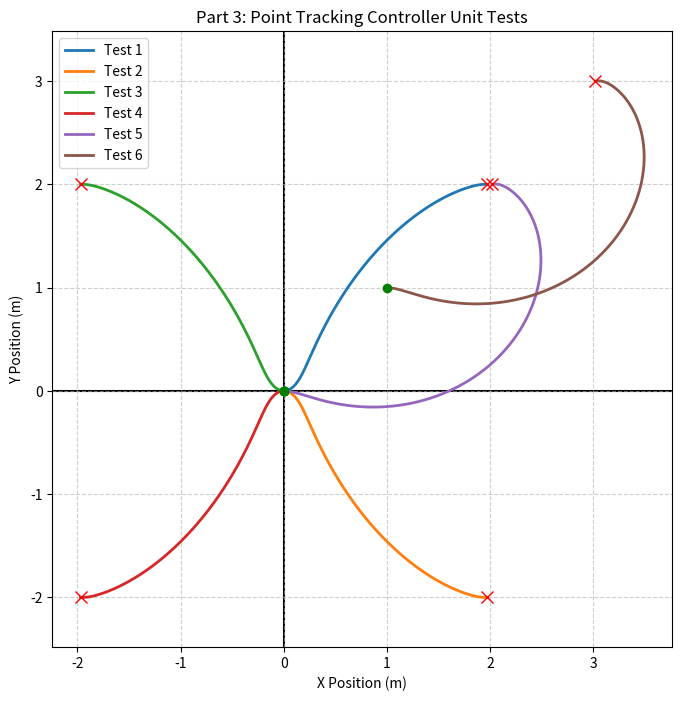
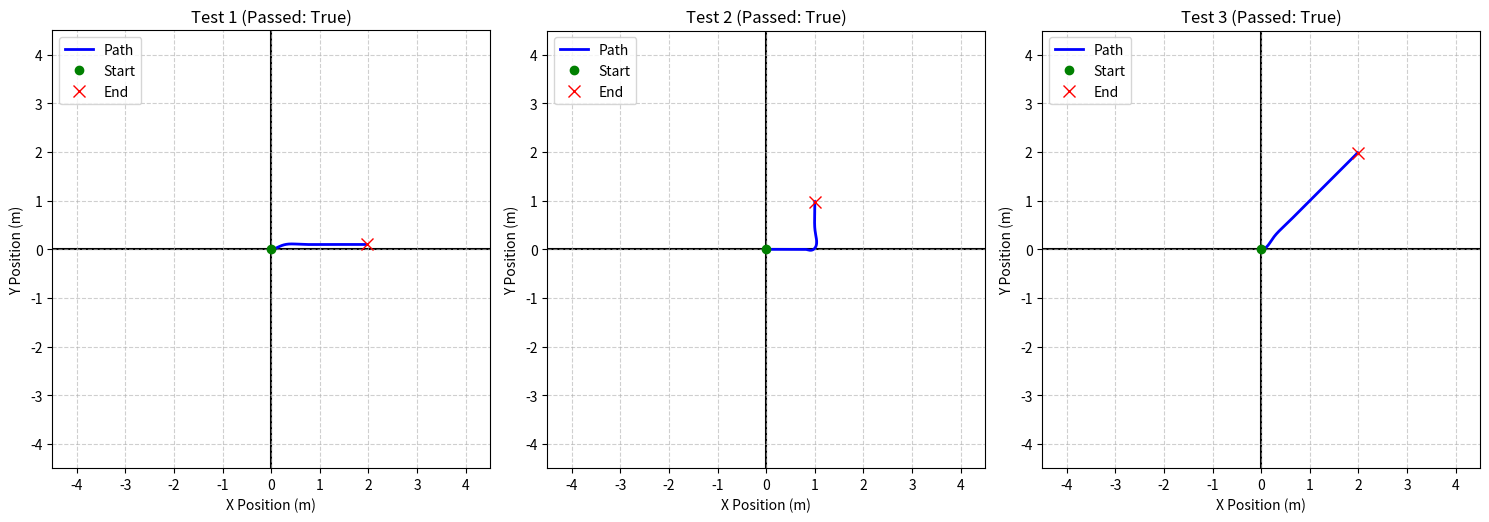

Reproduce these figures in Python, in order.
"""
ROB-UY 3303 - Lab 03: Path Following
STARTER CODE - complete every function marked STUDENT TODO.
Run the unit tests with:   python lab_3.py
The GUI (gui_03.py) imports this file and uses your controllers on the robot.

Write your code only where it says STUDENT TODO. Sections marked
PROVIDED are given to you: do not change them.

Units: meters, seconds, radians.  v = forward speed (m/s), w = rotational
speed (rad/s, + = counter-clockwise), phi_dot_l / phi_dot_r = wheel speeds (rad/s).
"""
import math
import matplotlib.pyplot as plt
# =====================================================================
# STUDENT TODO - ROBOT CONSTANTS (your Lab 2 values, same as in gui_03.py)
# =====================================================================
WHEEL_RADIUS_M = 0.067/2.0      # wheel radius r (m)
WHEELBASE_M = 0.206        # distance between the wheels = 2L (m)


# =====================================================================
# PART 1 - WHEEL VELOCITIES
# =====================================================================
# STUDENT TODO: get_wheel_velocities(v, w) -> (phi_dot_l, phi_dot_r)
# Use the equations you derived in Step 1.
def get_wheel_velocities(v, w):
    L=WHEELBASE_M/2.0
    phi_dot_r = (v+w*L)/WHEEL_RADIUS_M
    phi_dot_l = (v-w*L)/WHEEL_RADIUS_M
    return phi_dot_l,phi_dot_r

#GEMINI VERSION
# def get_wheel_velocities(v, w):
#     """
#     Converts robot forward (v) and angular (w) velocity to left and right 
#     wheel rotational speeds in rad/s.
#     """
#     L = WHEELBASE_M / 2.0
#     phi_dot_r = (v + w * L) / WHEEL_RADIUS_M
#     phi_dot_l = (v - w * L) / WHEEL_RADIUS_M
#     return phi_dot_l, phi_dot_r


# STUDENT TODO: 5 unit tests, each returns True if it passes.
#   1: v > 0, w = 0     2: v < 0, w = 0     3: v = 0, w > 0
#   4: v = 0, w < 0     5: v = 0, w = 0
    



TOL = 1e-9


def _close(a, b):
    return abs(a - b) < TOL


def wheel_velocity_unit_test_1():
    phi_dot_l,phi_dot_r= get_wheel_velocities(1, 0)
    print(phi_dot_r,phi_dot_l)
    return _close(phi_dot_l,phi_dot_r) and phi_dot_l>0



def wheel_velocity_unit_test_2():
    phi_dot_l,phi_dot_r= get_wheel_velocities(-1, 0)
    print(phi_dot_l,phi_dot_r)
    return _close(-1*phi_dot_l,-1*phi_dot_r) and phi_dot_l<0

def wheel_velocity_unit_test_3():
    phi_dot_l,phi_dot_r=  get_wheel_velocities(0, 1)
    print(phi_dot_l,phi_dot_r)
    return _close(phi_dot_l,-1*phi_dot_r) and phi_dot_r>0

def wheel_velocity_unit_test_4():
    phi_dot_l,phi_dot_r=  get_wheel_velocities(0, -1)
    print(phi_dot_l,phi_dot_r)
    return _close(phi_dot_l,-1*phi_dot_r) and phi_dot_r<0 

def wheel_velocity_unit_test_5():
    phi_dot_l,phi_dot_r=  get_wheel_velocities(0, 0)
    print(phi_dot_l,phi_dot_r)
    return _close(phi_dot_l,0) and _close(phi_dot_r,0)
# STUDENT TODO: run the 5 tests and print how many pass out of 5.
def run_wheel_velocity_unit_tests():
    tests = [
        wheel_velocity_unit_test_1(),
        wheel_velocity_unit_test_2(),
        wheel_velocity_unit_test_3(),
        wheel_velocity_unit_test_4(),
        wheel_velocity_unit_test_5()
    ]

    print(f"{sum(tests)} / 5 Passed")
    for i in range(5):
        print(f"Test {i+1}: {tests[i]}")

    
# =====================================================================
# PROVIDED - ROBOT SIMULATOR (do not change)
# =====================================================================
DT = 0.1                    # s, time step (same as the GUI control loop)
POS_TOL = 0.03              # m, goal reached if closer than this
ANG_TOL = 0.1               # rad, and heading error smaller than this


def wrap_angle(a):
    """Angle in (-pi, pi]."""
    return math.atan2(math.sin(a), math.cos(a))


def get_robot_velocities(phi_dot_l, phi_dot_r):
    """Wheel speeds (rad/s) -> robot (v, w)."""
    L = WHEELBASE_M / 2.0
    v = WHEEL_RADIUS_M * (phi_dot_r + phi_dot_l) / 2.0
    w = WHEEL_RADIUS_M * (phi_dot_r - phi_dot_l) / (2.0 * L)
    return v, w


def robot_simulator(X_tm1, phi_dot_l, phi_dot_r, delta_T, n_substeps=10):
    """Moves the robot for delta_T seconds with constant wheel speeds.
    Returns X_t (new pose [x, y, theta]) and the list of poses visited."""
    x, y, th = X_tm1
    h = delta_T / n_substeps
    poses = []
    for _ in range(n_substeps):
        v, w = get_robot_velocities(phi_dot_l, phi_dot_r)
        x += v * h * math.cos(th + w * h / 2.0)
        y += v * h * math.sin(th + w * h / 2.0)
        th = wrap_angle(th + w * h)
        poses.append([x, y, th])
    return [x, y, th], poses


def is_at_goal(X_des, X):
    """True if X is within POS_TOL and ANG_TOL of X_des."""
    return (math.hypot(X_des[0] - X[0], X_des[1] - X[1]) < POS_TOL and
            abs(wrap_angle(X_des[2] - X[2])) < ANG_TOL)


# =====================================================================
# PART 3 - POINT TRACKING
# =====================================================================
# STUDENT TODO: point_tracking_controller(X_des, X) -> (phi_dot_l, phi_dot_r)
#   X_des = desired pose [x, y, theta], X = current pose [x, y, theta].
#   Use the controller of Lecture 05A (rho, alpha, beta, gains, backwards
#   method), then get_wheel_velocities(v, w). Add any helper functions you need.
pass  # TODO: replace this with your implementation




def point_tracking_controller(X_des, X):
    """Pose controller using rho/alpha/beta and optional reverse driving."""
    dx = X_des[0] - X[0]
    dy = X_des[1] - X[1]
    rho = math.hypot(dx, dy)
    heading_error = wrap_angle(X_des[2] - X[2])

    # Once at the target position, only correct heading.
    if rho < 0.02:
        v = 0.0
        w = 1.5 * heading_error
    else:
        alpha = wrap_angle(math.atan2(dy, dx) - X[2])
        backwards = abs(alpha) > math.pi / 2.0
        if backwards:
            # Use the reverse direction to avoid an unnecessary 180-degree turn.
            alpha = wrap_angle(math.atan2(-dy, -dx) - X[2])
        beta = wrap_angle(heading_error - alpha)

        k_rho, k_alpha, k_beta = 1.0, 2.0, -1.0
        v = (-1.0 if backwards else 1.0) * min(k_rho * rho, 0.22)
        w = k_alpha * alpha + k_beta * beta

    # Limit commands so that neither wheel is asked to exceed its speed range.
    w = max(-2.0, min(2.0, w))
    phi_l, phi_r = get_wheel_velocities(v, w)
    max_wheel_speed = 8.0  # rad/s; below the GUI simulator's 10 rad/s maximum
    scale = min(1.0, max_wheel_speed / max(abs(phi_l), abs(phi_r), 1e-9))
    return phi_l * scale, phi_r * scale

#GEMINI VERSION
# def point_tracking_controller(X_des, X, k_rho=1.5, k_alpha=3.0, k_beta=-1.0):
#     """
#     Enhanced point-tracking controller with bidirectional driving,
#     near-goal orientation stabilization, and speed clamping.
#     """
#     x, y, theta = X
#     x_des, y_des, theta_des = X_des
    
#     # Position and global heading errors
#     dx = x_des - x
#     dy = y_des - y
#     rho = math.hypot(dx, dy)
#     delta_theta = wrap_angle(theta_des - theta)

#     # 1. Near-Goal Deadband
#     # When sitting on the target, stop linear motion and purely adjust orientation
#     if rho < 1e-3:
#         v = 0.0
#         w = 1.5 * delta_theta
#         return get_wheel_velocities(v, w)

#     # 2. Forward Bearing and Alpha Calculation
#     target_bearing = math.atan2(dy, dx)
#     alpha = wrap_angle(target_bearing - theta)

#     # 3. Bidirectional Driving (Pick forward or reverse based on shortest turn)
#     direction = 1.0
#     if abs(alpha) > math.pi / 2.0:
#         direction = -1.0
#         alpha = wrap_angle(alpha + math.pi)

#     # 4. Beta Calculation and Control Signals
#     beta = wrap_angle(delta_theta - alpha)

#     v = direction * k_rho * rho
#     w = k_alpha * alpha + k_beta * beta

#     # 5. Velocity Clamping (Prevents wheel saturation during large maneuvers)
#     v = max(min(v, 1.2), -1.2)   # Max linear velocity: +/- 1.2 m/s
#     w = max(min(w, 2.5), -2.5)   # Max angular velocity: +/- 2.5 rad/s

#     return get_wheel_velocities(v, w)


# STUDENT TODO: 6 unit tests (cases in the assignment), each returns
# (passed, visited_poses). Loop: point_tracking_controller -> robot_simulator
# until is_at_goal(X_des, X). Add a time limit so a test can fail.
pass  # TODO: replace this with your implementation


def point_tracker_unit_test_1():
    X= [0,0,0]
    X_des = [2,2,0]
    time_limit = 60
    sim_time = 0.0
    full_path=[X]
    while not is_at_goal(X_des,X):
        phi_dot_l, phi_dot_r = point_tracking_controller(X_des,X)
        X, path = robot_simulator(X,phi_dot_l,phi_dot_r,DT)
        full_path.extend(path)
        sim_time+=DT
        if sim_time>= time_limit:
            return False, full_path
    return True, full_path
   


def point_tracker_unit_test_2():
    X=[0,0,0]
    X_des=[2,-2,0]
    time_limit = 60
    sim_time = 0.0
    full_path=[X]
    while not is_at_goal(X_des,X):
        phi_dot_l, phi_dot_r = point_tracking_controller(X_des,X)
        X, path = robot_simulator(X,phi_dot_l,phi_dot_r,DT)
        full_path.extend(path)
        sim_time+=DT
        if sim_time>= time_limit:
            return False, full_path
    return True, full_path



def point_tracker_unit_test_3():
    X=[0,0,0]
    X_des=[-2,2,0]
    time_limit = 60
    sim_time = 0.0
    full_path=[X]
    while not is_at_goal(X_des,X):
        phi_dot_l, phi_dot_r = point_tracking_controller(X_des,X)
        X, path = robot_simulator(X,phi_dot_l,phi_dot_r,DT)
        full_path.extend(path)
        sim_time+=DT
        if sim_time>= time_limit:
            return False, full_path
    return True, full_path
    

def point_tracker_unit_test_4():
   X=[0,0,0]
   X_des=[-2,-2,0]
   time_limit = 60
   sim_time = 0.0
   full_path=[X]
   while not is_at_goal(X_des,X):
        phi_dot_l, phi_dot_r = point_tracking_controller(X_des,X)
        X, path = robot_simulator(X,phi_dot_l,phi_dot_r,DT)
        full_path.extend(path)
        sim_time+=DT
        if sim_time>= time_limit:
            return False, full_path
   return True, full_path
   


def point_tracker_unit_test_5():
    X=[0,0,0]
    X_des=[2,2,math.pi]
    time_limit = 60
    sim_time = 0.0
    full_path=[X]
    while not is_at_goal(X_des,X):
        phi_dot_l, phi_dot_r = point_tracking_controller(X_des,X)
        X, path = robot_simulator(X,phi_dot_l,phi_dot_r,DT)
        full_path.extend(path)
        sim_time+=DT
        if sim_time>= time_limit:
            return False, full_path
    return True, full_path
     

def point_tracker_unit_test_6():
    X=[1,1,0]
    X_des=[3,3,math.pi]
    time_limit = 60
    sim_time = 0.0
    full_path=[X]
    while not is_at_goal(X_des,X):
        phi_dot_l, phi_dot_r = point_tracking_controller(X_des,X)
        X, path = robot_simulator(X,phi_dot_l,phi_dot_r,DT)
        full_path.extend(path)
        sim_time+=DT
        if sim_time>= time_limit:
            return False, full_path
    return True, full_path
    




# STUDENT TODO: run the 6 tests, print how many pass, plot all paths on one figure.


def run_point_tracker_unit_tests(plot=True):
    tests = [
        point_tracker_unit_test_1(),
        point_tracker_unit_test_2(),
        point_tracker_unit_test_3(),
        point_tracker_unit_test_4(),
        point_tracker_unit_test_5(),
        point_tracker_unit_test_6()
    ]
    
    passed_count = sum(passed for passed, path in tests)
    print(f"{passed_count} / {len(tests)} Passed")
    
    for i, (passed, path) in enumerate(tests):
        print(f"Test {i+1}: {passed}")

    if plot:
        plt.figure(figsize=(8, 8))
        
        for i, (passed, path) in enumerate(tests):
            xs = [pose[0] for pose in path]
            ys = [pose[1] for pose in path]
            
            plt.plot(xs, ys, label=f"Test {i+1}", linewidth=2)
            plt.plot(xs[0], ys[0], 'go', markersize=6)
            plt.plot(xs[-1], ys[-1], 'rx', markersize=8)

        plt.axhline(0, color='black', linewidth=1.5, zorder=1)
        plt.axvline(0, color='black', linewidth=1.5, zorder=1)

        plt.xlim(-4.5, 4.5)
        plt.ylim(-4.5, 4.5)

        plt.xlabel("X Position (m)")
        plt.ylabel("Y Position (m)")
        plt.title("Part 3: Point Tracking Controller Unit Tests")
        plt.axis("equal")  
        plt.grid(True, linestyle='--', alpha=0.6)
        plt.legend(loc="upper left")
        plt.show()

# =====================================================================
# PART 4 - PATH TRACKING
# =====================================================================
# STUDENT TODO: path_tracking_controller(P, X) -> (phi_dot_l, phi_dot_r)
#   P = path, list of poses [[x, y, theta], ...], X = current pose.
#   Use the method of Lecture 06A (closest point, look-ahead distance Delta,
#   point tracking to that point). Add any helper functions you need.


def path_tracking_controller(P, X):
    """Follow a polyline using the closest path point and a forward lookahead."""
    if not P:
        return 0.0, 0.0
    if len(P) == 1:
        return point_tracking_controller(P[0], X)

    lookahead = 0.20  # meters; increase for smoother turns, decrease for precision

    # Find the closest *point on a segment*, not just the closest waypoint.
    best_distance_sq = float("inf")
    closest_segment = 0
    closest_fraction = 0.0
    for i in range(len(P) - 1):
        ax, ay = P[i][:2]
        bx, by = P[i + 1][:2]
        dx, dy = bx - ax, by - ay
        length_sq = dx * dx + dy * dy
        if length_sq < 1e-12:  # repeated position (e.g. in-place heading change)
            continue
        t = max(0.0, min(1.0, ((X[0] - ax) * dx + (X[1] - ay) * dy) / length_sq))
        px, py = ax + t * dx, ay + t * dy
        d_sq = (X[0] - px) ** 2 + (X[1] - py) ** 2
        if d_sq <= best_distance_sq:
            best_distance_sq, closest_segment, closest_fraction = d_sq, i, t

    # Walk 'lookahead' meters forward along successive segments.
    remaining = lookahead
    for i in range(closest_segment, len(P) - 1):
        a, b = P[i], P[i + 1]
        seg_length = math.hypot(b[0] - a[0], b[1] - a[1])
        if seg_length < 1e-12:
            continue
        t0 = closest_fraction if i == closest_segment else 0.0
        available = (1.0 - t0) * seg_length
        if remaining <= available:
            t = t0 + remaining / seg_length
            theta = wrap_angle(a[2] + t * wrap_angle(b[2] - a[2]))
            target = [a[0] + t * (b[0] - a[0]),
                      a[1] + t * (b[1] - a[1]), theta]
            return point_tracking_controller(target, X)
        remaining -= available

    # Finish at the final waypoint, including its desired orientation.
    return point_tracking_controller(P[-1], X)

#GEMINI VERSION
# def path_tracking_controller(P, X, delta_D=0.5):
#     """
#     Path-tracking controller using a look-ahead target point.
    
#     1. Finds closest pose p_c,t on path P relative to robot pose X[cite: 26].
#     2. Searches forward along path P for a look-ahead pose p_des,t at distance >= delta_D[cite: 24, 26].
#     3. Calls point_tracking_controller(p_des,t, X)[cite: 25, 26].
#     """
#     # 1. Find the index of the closest pose on path P (p_ct)[cite: 26]
#     closest_idx = 0
#     min_dist = float('inf')
    
#     for i, pose in enumerate(P):
#         dist = math.hypot(pose[0] - X[0], pose[1] - X[1])
#         if dist < min_dist:
#             min_dist = dist
#             closest_idx = i

#     p_ct = P[closest_idx]

#     # 2. Look ahead for target pose (p_dest) at least delta_D away[cite: 24, 26]
#     p_dest = P[-1]  # Fallback: end of path if remaining distance < delta_D[cite: 24]
    
#     for i in range(closest_idx, len(P)):
#         dist = math.hypot(P[i][0] - p_ct[0], P[i][1] - p_ct[1])
#         if dist >= delta_D:
#             p_dest = P[i]
#             break

#     # 3. Compute control outputs towards p_dest[cite: 25, 26]
#     return point_tracking_controller(p_dest, X)


# STUDENT TODO: 3 unit tests (cases in the assignment), each returns
# (passed, visited_poses). Stop when is_at_goal(P[-1], X).
POS_TOL_1 = 0.02            # m, goal reached if closer than this
ANG_TOL_1 = 0.3           # rad, and heading error smaller than this
def is_at_goal_1(X_des, X):
    """True if X is within POS_TOL and ANG_TOL of X_des."""
    return (math.hypot(X_des[0] - X[0], X_des[1] - X[1]) < POS_TOL_1 and abs(wrap_angle(X_des[2] - X[2])) < ANG_TOL_1)


def path_tracker_unit_test_1():
    X=[0,0,0]
    P=[[0,0.1,0],[2,0.1,0]]
    time_limit=60
    sim_time=0.0
    full_path=[X]
    while not is_at_goal_1(P[-1],X):
            phi_dot_l, phi_dot_r = path_tracking_controller(P,X)
            X, path = robot_simulator(X,phi_dot_l,phi_dot_r,DT)
            full_path.extend(path)
            sim_time+=DT
            if sim_time>= time_limit:
                return False, full_path

    return True, full_path




def path_tracker_unit_test_2():
    X=[0,0,0]
    P=[[0,0,0],[1.0,0,0],[1.0,0,math.pi/2],[1.0,1.0,math.pi/2]]
    time_limit=60
    sim_time=0.0
    full_path=[X]
    while not is_at_goal_1(P[-1],X):
            phi_dot_l, phi_dot_r = path_tracking_controller(P,X)
            X, path = robot_simulator(X,phi_dot_l,phi_dot_r,DT)
            full_path.extend(path)
            sim_time+=DT
            if sim_time>= time_limit:
                return False, full_path
    return True, full_path


def path_tracker_unit_test_3():
    X=[0,0,0]
    P=[[0,0,math.pi/4],[2.0,2.0,math.pi/4]]
    time_limit=60
    sim_time=0.0
    full_path=[X]
    while not is_at_goal_1(P[-1],X):
            phi_dot_l, phi_dot_r = path_tracking_controller(P,X)
            X, path = robot_simulator(X,phi_dot_l,phi_dot_r,DT)
            full_path.extend(path)
            sim_time+=DT
            if sim_time>= time_limit:
                return False, full_path
    return True, full_path



# STUDENT TODO: run the 3 tests, print how many pass, plot each path as a subfigure.
def run_path_tracker_unit_tests(plot=True):
    tests = [
        path_tracker_unit_test_1(),
        path_tracker_unit_test_2(),
        path_tracker_unit_test_3()
    ]
        
    passed_count = sum(passed for passed, path in tests)
    print(f"{passed_count} / {len(tests)} Passed")
    
    for i, (passed, path) in enumerate(tests):
        print(f"Test {i+1}: {passed}")

    if plot:
        fig, axes = plt.subplots(1, len(tests), figsize=(15, 5))
        
        for i, (ax, (passed, path)) in enumerate(zip(axes, tests)):
            xs = [pose[0] for pose in path]
            ys = [pose[1] for pose in path]
            
            ax.plot(xs, ys, label=f"Path", color="blue", linewidth=2)
            ax.plot(xs[0], ys[0], 'go', markersize=6, label="Start")
            ax.plot(xs[-1], ys[-1], 'rx', markersize=8, label="End")

            ax.axhline(0, color='black', linewidth=1.5, zorder=1)
            ax.axvline(0, color='black', linewidth=1.5, zorder=1)

            ax.set_xlim(-4.5, 4.5)
            ax.set_ylim(-4.5, 4.5)

            ax.set_xlabel("X Position (m)")
            ax.set_ylabel("Y Position (m)")
            ax.set_title(f"Test {i+1} (Passed: {passed})")
            ax.set_aspect("equal")  
            ax.grid(True, linestyle='--', alpha=0.6)
            ax.legend(loc="upper left")

        plt.tight_layout()
        plt.show()

if __name__ == "__main__":
    print("=== Part 1: wheel velocities ===")
    run_wheel_velocity_unit_tests()
    print("\n=== Part 3: point tracking ===")
    run_point_tracker_unit_tests()
    try:
        run_extra_point_tests()
    except NameError:
        pass
    print("\n=== Part 4: path tracking ===")
    run_path_tracker_unit_tests()
